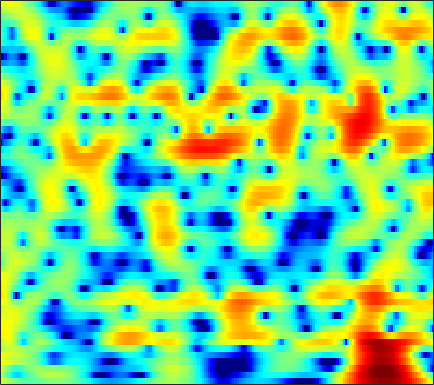

Values plotted in this chart, from the file beside it:
2.6927, 2.2949, 1.7515, 1.2084, 0.80728, 0.29595, -0.18332, -0.51045, -0.89131, -1.1986, -1.4201, -1.5238, -1.5815, -1.5523, -1.4902, -1.3561, -1.1704, -1.0051, -0.76347, -0.52165, -0.28829, -0.12534, 0.065188, 0.21855
1.582, 0.725, -0.548, -1.951, -3.055, -4.483, -5.616, -6.068, -5.996, -5.299, -4.312, -3.53, -2.542, -1.659, -1.071, -0.3863, 0.1964, 0.5704, 0.9927, 1.335, 1.604, 1.76, 1.91, 1.997
3.127, 2.349, 1.201, -0.03549, -0.9726, -2.104, -2.889, -3.135, -2.987, -2.462, -1.774, -1.252, -0.6169, -0.09259, 0.2192, 0.5323, 0.7289, 0.8087, 0.835, 0.785, 0.6776, 0.5683, 0.4103, 0.2516
4.362, 4.052, 3.629, 3.21, 2.906, 2.527, 2.195, 1.977, 1.721, 1.495, 1.268, 1.092, 0.8215, 0.4889, 0.1845, -0.3155, -0.9405, -1.512, -2.425, -3.544, -4.888, -6.046, -7.724, -9.336
3.617, 3.505, 3.364, 3.215, 3.092, 2.912, 2.714, 2.551, 2.312, 2.046, 1.746, 1.492, 1.11, 0.6542, 0.257, -0.3679, -1.124, -1.784, -2.835, -4.12, -5.676, -7.03, -9.023, -10.93
0.9441, 1.456, 1.995, 2.326, 2.44, 2.42, 2.241, 2.03, 1.687, 1.329, 1.02, 0.8379, 0.6643, 0.5434, 0.456, 0.313, 0.0874, -0.1345, -0.5147, -0.9998, -1.573, -2.041, -2.673, -3.266
1.177, 2.274, 3.139, 3.45, 3.357, 2.798, 1.725, 0.5379, -1.572, -4.219, -6.41, -6.367, -4.407, -2.261, -0.9994, 0.2074, 0.9498, 1.27, 1.432, 1.35, 1.067, 0.7169, 0.1148, -0.63
4.695, 4.743, 4.66, 4.349, 3.949, 3.147, 2.027, 0.9813, -0.6565, -2.359, -3.521, -3.65, -2.985, -1.991, -1.315, -0.6315, -0.257, -0.1757, -0.3085, -0.6599, -1.204, -1.736, -2.599, -3.682
4.691, 4.624, 4.468, 4.205, 3.935, 3.476, 2.933, 2.48, 1.842, 1.208, 0.6111, 0.1978, -0.3035, -0.7944, -1.205, -1.805, -2.487, -3.078, -3.984, -5.011, -6.08, -6.875, -7.863, -8.739
4.105, 4.171, 4.205, 4.158, 4.063, 3.854, 3.546, 3.26, 2.814, 2.291, 1.687, 1.167, 0.3788, -0.5304, -1.319, -2.563, -4.037, -5.317, -7.346, -9.864, -12.97, -15.65, -18.43, -17.95
2.786, 3.178, 3.547, 3.761, 3.837, 3.816, 3.679, 3.501, 3.173, 2.755, 2.231, 1.752, 1.007, 0.1363, -0.647, -1.903, -3.407, -4.705, -6.667, -8.955, -11.49, -13.32, -14.91, -14.92
1.937, 2.59, 3.096, 3.301, 3.318, 3.216, 3.027, 2.865, 2.633, 2.388, 2.127, 1.905, 1.518, 0.9882, 0.5131, -0.2817, -1.302, -2.194, -3.514, -4.971, -6.507, -7.655, -9.101, -10.32
4.259, 4.186, 3.801, 3.056, 2.282, 1.074, -0.01085, -0.5141, -0.5872, -0.09694, 0.5835, 1.054, 1.492, 1.667, 1.662, 1.483, 1.047, 0.5308, -0.3791, -1.562, -3.118, -4.605, -7.183, -11.03
5.853, 5.112, 3.758, 1.851, -0.1011, -3.81, -10.17, -19.23, -11.75, -6.004, -3.071, -1.71, -0.4841, 0.2857, 0.6245, 0.886, 1.008, 0.9826, 0.776, 0.3811, -0.1734, -0.7049, -1.487, -2.214
5.451, 4.748, 3.613, 2.3, 1.201, -0.3589, -1.816, -2.646, -3.362, -3.72, -3.916, -4.038, -4.201, -4.098, -3.855, -3.34, -2.665, -2.103, -1.421, -0.887, -0.5056, -0.3045, -0.1311, -0.01275
5.047, 4.627, 3.968, 3.187, 2.532, 1.583, 0.514, -0.3799, -1.697, -3.289, -5.354, -7.396, -11.32, -16.86, -17.01, -11.49, -7.601, -5.635, -3.721, -2.358, -1.374, -0.8094, -0.2339, 0.1894
3.621, 3.564, 3.427, 3.16, 2.877, 2.381, 1.708, 1.068, 0.03721, -1.23, -2.748, -4.037, -5.839, -7.066, -7.22, -6.539, -5.316, -4.394, -3.377, -2.582, -1.971, -1.594, -1.151, -0.7542
0.4822, 1.163, 1.914, 2.44, 2.673, 2.776, 2.677, 2.477, 2.055, 1.516, 0.8773, 0.3859, -0.2445, -0.8398, -1.184, -1.554, -1.902, -2.154, -2.544, -3.032, -3.575, -3.939, -4.188, -3.998
-2.795, -0.9769, 0.7003, 1.836, 2.417, 2.895, 3.129, 3.175, 3.089, 2.876, 2.573, 2.294, 1.885, 1.379, 0.9441, 0.3027, -0.5151, -1.296, -2.624, -4.463, -7.115, -10.05, -16.26, -16.93
-0.5892, 0.182, 1.085, 1.741, 2.08, 2.366, 2.461, 2.444, 2.339, 2.161, 1.959, 1.784, 1.554, 1.309, 1.052, 0.6031, 0.01508, -0.573, -1.582, -2.869, -4.397, -5.583, -6.846, -7.018
1.337, 1.562, 1.809, 1.897, 1.838, 1.599, 1.157, 0.7195, 0.1002, -0.4264, -0.7021, -0.6792, -0.4403, -0.03215, 0.2543, 0.4948, 0.5773, 0.5118, 0.2617, -0.1309, -0.6223, -0.9918, -1.431, -1.744
1.962, 2.296, 2.487, 2.398, 2.103, 1.312, 0.03648, -1.352, -3.984, -7.579, -10.03, -8.228, -4.658, -2.037, -0.6051, 0.7474, 1.557, 1.911, 2.101, 2.022, 1.718, 1.381, 0.8167, 0.1378
1.159, 1.882, 2.402, 2.504, 2.311, 1.68, 0.6184, -0.4908, -2.376, -4.395, -5.345, -4.673, -2.772, -0.82, 0.337, 1.515, 2.28, 2.614, 2.761, 2.59, 2.117, 1.544, 0.5046, -0.8826
0.6528, 1.164, 1.63, 1.81, 1.79, 1.622, 1.267, 0.952, 0.5314, 0.2, 0.06906, 0.1692, 0.4483, 0.8522, 1.211, 1.596, 1.887, 1.992, 1.95, 1.666, 1.095, 0.4403, -0.8027, -2.552
0.9405, 0.9902, 1.044, 1.059, 1.047, 1.006, 0.9156, 0.8376, 0.7142, 0.5995, 0.4974, 0.4625, 0.5045, 0.5759, 0.6912, 0.8642, 1.037, 1.145, 1.216, 1.146, 0.8865, 0.556, -0.1287, -1.082
0.3766, -0.01853, -0.4051, -0.5426, -0.5202, -0.4366, -0.2984, -0.2551, -0.2722, -0.4008, -0.6233, -0.8837, -1.194, -1.397, -1.448, -1.194, -0.6792, -0.1773, 0.5199, 1.122, 1.538, 1.712, 1.751, 1.573
-3.3, -5.069, -6.348, -5.816, -4.827, -3.536, -2.617, -2.191, -1.966, -2.142, -2.726, -3.471, -5.073, -7.218, -8.799, -8.679, -5.747, -3.415, -0.8856, 0.9934, 2.338, 3.036, 3.65, 3.942
-6.802, -10.84, -14.65, -11.14, -8.726, -6.557, -5.356, -4.824, -4.495, -4.52, -4.932, -5.456, -6.768, -8.611, -10.08, -9.656, -6.346, -3.751, -0.9242, 1.196, 2.737, 3.585, 4.332, 4.71
-3.058, -4.341, -5.684, -6.554, -6.983, -7.441, -7.897, -8.208, -8.416, -8.193, -7.585, -6.928, -5.976, -5.044, -4.249, -3.051, -1.643, -0.5257, 0.9202, 2.205, 3.228, 3.82, 4.334, 4.532
-3.059, -4.134, -5.437, -6.776, -7.796, -9.563, -11.97, -14.74, -20.35, -19.74, -13.24, -10.03, -6.886, -4.532, -3.081, -1.402, 0.01991, 0.9725, 2.08, 3, 3.722, 4.106, 4.42, 4.477
-6.78, -7.622, -8.356, -8.817, -9.207, -9.868, -10.85, -11.64, -12.38, -11.74, -9.738, -7.887, -5.593, -3.61, -2.324, -0.8509, 0.4004, 1.2, 2.105, 2.835, 3.4, 3.711, 3.966, 4.034
-18.75, -18.79, -14.76, -11.86, -10.49, -9.199, -8.356, -7.808, -7.101, -6.274, -5.272, -4.5, -3.355, -2.279, -1.49, -0.5635, 0.2645, 0.8054, 1.434, 1.96, 2.383, 2.651, 2.927, 3.117
-12.09, -12.34, -11.15, -9.455, -8.282, -6.965, -5.896, -5.215, -4.405, -3.65, -2.948, -2.456, -1.835, -1.255, -0.867, -0.4084, -0.0245, 0.2149, 0.4869, 0.716, 0.9344, 1.111, 1.4, 1.756
-5.091, -5.265, -5.148, -4.765, -4.338, -3.729, -3.076, -2.636, -2.078, -1.61, -1.237, -0.9562, -0.723, -0.5279, -0.4806, -0.4383, -0.5166, -0.6267, -0.8743, -1.194, -1.503, -1.656, -1.556, -0.9797
-3.086, -3.094, -2.9, -2.526, -2.191, -1.694, -1.211, -0.8702, -0.5016, -0.2631, -0.1362, -0.1638, -0.2685, -0.5294, -0.7458, -1.131, -1.568, -1.981, -2.734, -3.898, -5.767, -7.838, -11.01, -9.423
-6.088, -5.542, -4.681, -3.782, -3.137, -2.321, -1.628, -1.182, -0.7766, -0.5891, -0.6802, -1.029, -1.688, -2.671, -3.421, -4.377, -4.825, -4.872, -4.755, -4.875, -5.524, -6.279, -7, -5.638
-13.78, -11.3, -9.521, -8.275, -7.348, -5.947, -4.547, -3.648, -2.755, -2.308, -2.444, -2.866, -4.221, -6.541, -9.48, -16.29, -18.45, -12.13, -7.523, -4.871, -3.133, -2.119, -0.884, 0.3753
-10.92, -12.05, -14.71, -19.06, -18.54, -12.51, -8.332, -6.217, -4.325, -3.278, -2.895, -2.938, -3.568, -4.65, -5.67, -6.824, -6.851, -6.013, -4.377, -2.738, -1.301, -0.3645, 0.7775, 1.848
-5.6, -6.914, -8.776, -9.951, -9.796, -8.089, -5.911, -4.551, -3.075, -2.078, -1.438, -1.286, -1.202, -1.321, -1.481, -1.599, -1.629, -1.521, -1.256, -0.8734, -0.4206, -0.009057, 0.5847, 1.271
-0.6118, -1.099, -1.675, -1.932, -1.966, -1.756, -1.308, -0.9527, -0.444, -0.005488, 0.3506, 0.4619, 0.5899, 0.5659, 0.4477, 0.2522, -0.06394, -0.354, -0.8243, -1.365, -1.927, -2.238, -2.328, -1.895
2.094, 1.877, 1.591, 1.262, 1.079, 0.8886, 0.7702, 0.7784, 0.8059, 0.9164, 0.9833, 1.107, 1.15, 1.076, 0.9815, 0.6236, 0.09451, -0.5093, -1.643, -3.319, -5.855, -8.592, -13.16, -11.96
3.229, 3.055, 2.66, 2.052, 1.53, 0.8112, 0.1478, -0.1935, -0.4085, -0.3571, -0.1208, 0.132, 0.373, 0.5617, 0.6221, 0.5234, 0.202, -0.2213, -1.095, -2.419, -4.17, -5.758, -7.346, -7.101
4.263, 3.992, 3.185, 1.958, 0.6759, -1.538, -4.027, -5.69, -6.089, -4.83, -3.179, -2.353, -1.375, -0.6906, -0.3635, 0.08897, 0.3599, 0.4891, 0.5135, 0.3582, 0.07857, -0.2131, -0.5732, -0.8366
5.678, 5.27, 4.254, 2.654, 0.975, -2.115, -6.664, -11.04, -11.65, -7.697, -5.483, -4.539, -4.046, -3.883, -3.572, -2.68, -1.327, -0.2958, 0.8847, 1.741, 2.182, 2.311, 2.11, 1.541
5.351, 4.91, 4.076, 2.922, 1.865, 0.3407, -1.22, -2.315, -3.384, -4.149, -5.12, -6.136, -8.769, -14.32, -23.32, -13.31, -6.583, -3.661, -1.014, 0.6947, 1.739, 2.173, 2.334, 2.003
3.291, 2.874, 2.209, 1.424, 0.7862, -0.1322, -1.057, -1.728, -2.643, -3.584, -4.514, -5.361, -6.547, -7.435, -7.585, -6.644, -4.76, -3.255, -1.493, -0.09888, 0.9413, 1.463, 1.89, 2
0.7615, 0.3281, -0.2684, -0.8678, -1.307, -1.913, -2.519, -2.938, -3.47, -3.936, -4.259, -4.449, -4.476, -4.264, -3.938, -3.241, -2.319, -1.559, -0.5503, 0.3782, 1.161, 1.637, 2.093, 2.385
-2.526, -3.029, -3.523, -3.879, -4.143, -4.495, -4.897, -5.233, -5.608, -5.811, -5.821, -5.545, -4.935, -4.124, -3.382, -2.337, -1.308, -0.5607, 0.3749, 1.201, 1.889, 2.319, 2.761, 3.067
-8.637, -9.02, -8.545, -7.827, -7.513, -7.451, -7.836, -8.469, -9.61, -10.76, -11.11, -10.16, -8.077, -5.808, -4.206, -2.417, -0.9155, 0.03887, 1.107, 1.965, 2.644, 3.039, 3.441, 3.699
-24.14, -19.16, -12.85, -10.07, -9.043, -8.564, -8.922, -9.789, -12.08, -16.54, -23.03, -17.04, -10.35, -6.285, -4.117, -1.903, -0.2364, 0.7389, 1.753, 2.506, 3.052, 3.343, 3.616, 3.769
-6.563, -7.112, -7.22, -6.971, -6.75, -6.609, -6.654, -6.765, -6.979, -7.057, -6.575, -5.708, -4.163, -2.458, -1.283, 0.09279, 1.152, 1.745, 2.291, 2.588, 2.694, 2.703, 2.654, 2.616
-2.446, -3.179, -4.071, -4.81, -5.181, -5.307, -4.996, -4.516, -3.634, -2.656, -1.584, -0.799, 0.2395, 1.191, 1.809, 2.422, 2.776, 2.845, 2.649, 2.127, 1.305, 0.5675, -0.386, -0.932
-1.428, -2.462, -4.23, -6.613, -8.784, -10.57, -8.537, -6.069, -3.178, -0.9232, 0.778, 1.792, 2.866, 3.618, 3.985, 4.2, 4.077, 3.733, 2.887, 1.494, -0.6315, -2.976, -7.833, -15.84
-2.37, -2.982, -4.319, -6.484, -8.623, -10.42, -8.105, -5.354, -2.325, -0.09024, 1.597, 2.544, 3.436, 3.984, 4.181, 4.178, 3.849, 3.385, 2.458, 1.154, -0.5455, -2.076, -4.19, -5.609
-3.189, -2.661, -2.352, -2.261, -2.196, -1.917, -1.269, -0.5984, 0.4073, 1.393, 2.198, 2.662, 3.09, 3.29, 3.286, 3.076, 2.647, 2.19, 1.419, 0.5003, -0.5233, -1.291, -2.213, -2.919
-1.794, -0.9693, -0.1694, 0.4215, 0.782, 1.188, 1.579, 1.864, 2.213, 2.515, 2.693, 2.754, 2.723, 2.534, 2.293, 1.832, 1.229, 0.6892, -0.1303, -1.043, -1.983, -2.66, -3.506, -4.231
0.8789, 1.391, 1.978, 2.426, 2.679, 2.927, 3.058, 3.094, 3.055, 2.894, 2.658, 2.413, 1.982, 1.438, 0.9561, 0.2168, -0.6444, -1.375, -2.474, -3.697, -4.988, -5.952, -7.124, -7.968
2.945, 3.272, 3.63, 3.868, 3.955, 3.953, 3.798, 3.58, 3.163, 2.602, 1.937, 1.368, 0.5374, -0.3347, -1.03, -1.979, -3.031, -3.915, -5.284, -6.944, -9.077, -11.11, -14.35, -16.98
